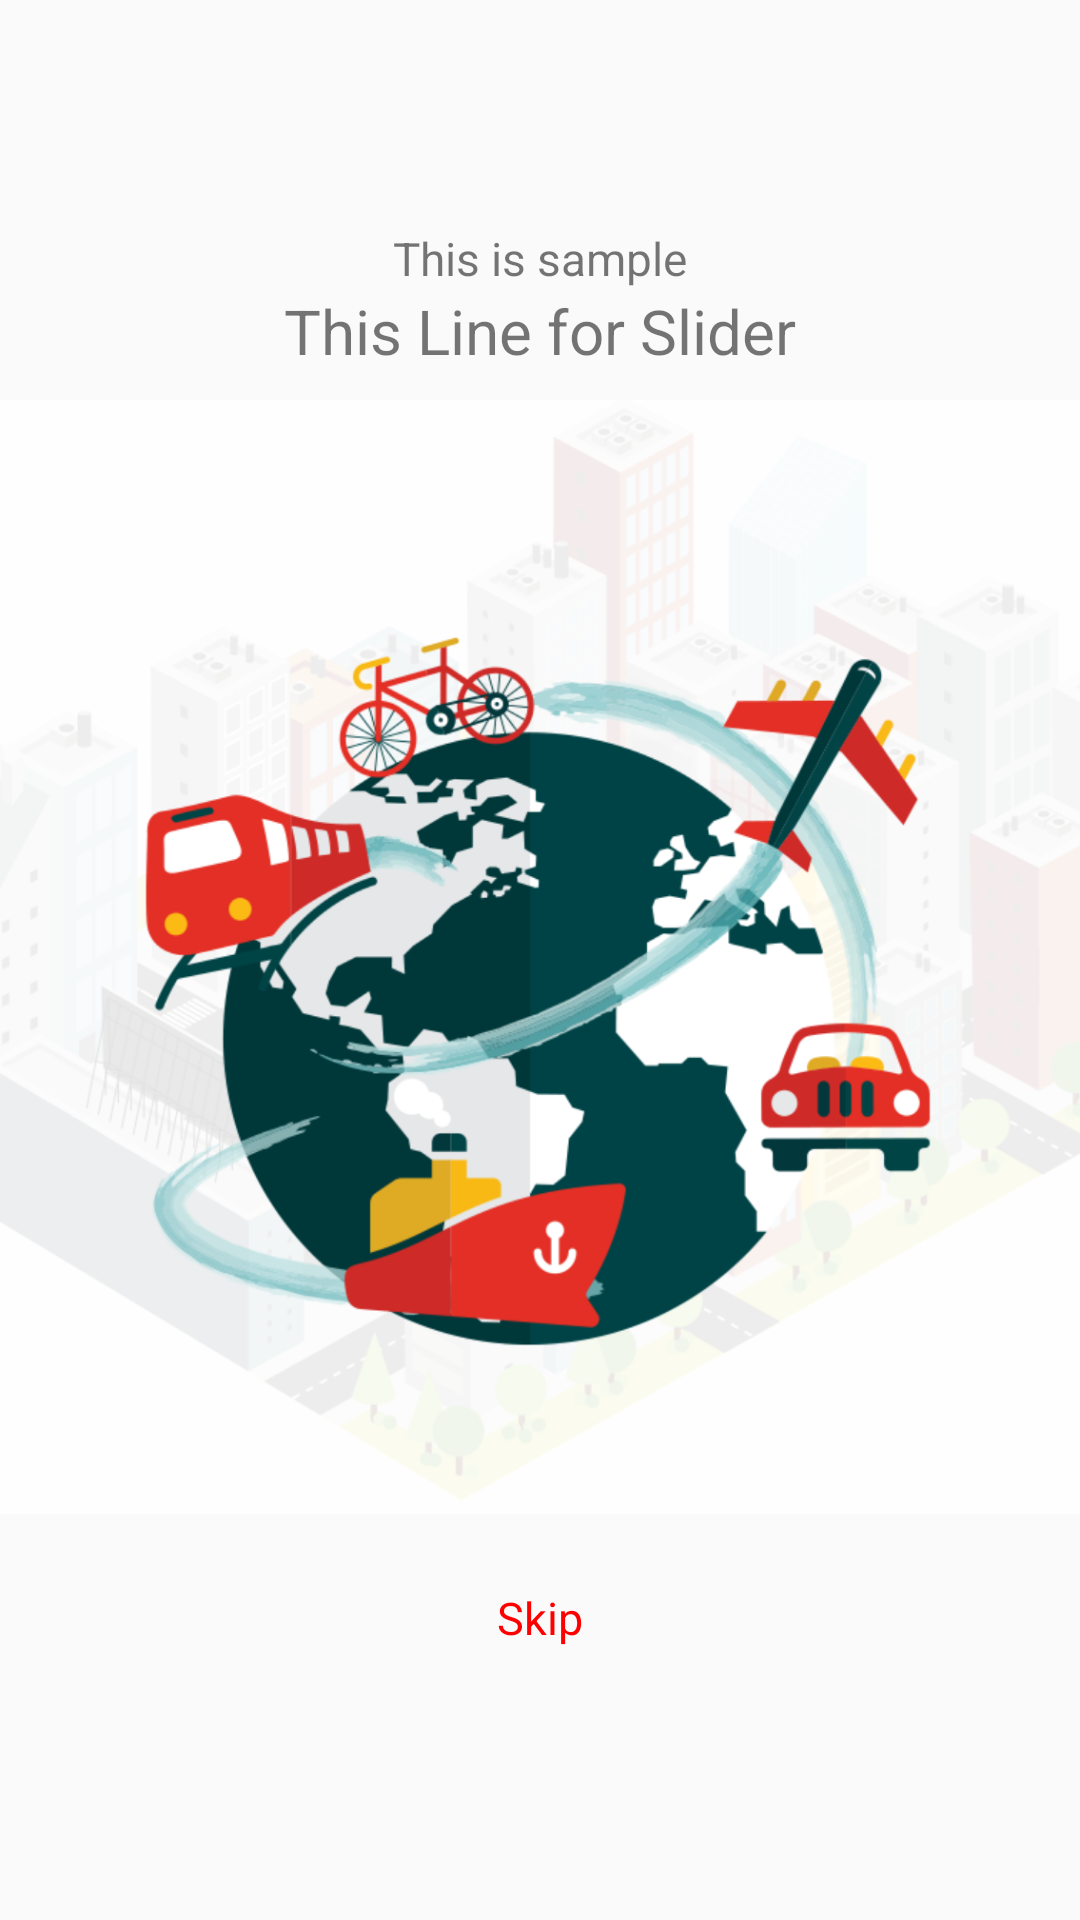

Write the Android layout XML for this screen, with the resource values it uses.
<!-- AndroidManifest.xml: application theme AppTheme -->
<!-- res/layout/layout_welcome_viewpager.xml -->
<?xml version="1.0" encoding="utf-8"?>
<LinearLayout xmlns:android="http://schemas.android.com/apk/res/android"
    android:orientation="vertical"
    android:layout_width="match_parent"
    android:layout_height="wrap_content"
    android:gravity="center">

    <TextView
        android:id="@+id/splash_title"
        android:layout_width="match_parent"
        android:layout_height="wrap_content"
        android:text="This is sample"
        android:textSize="15.40dp"
        android:gravity="center"/>

    <TextView
        android:id="@+id/splash_heading"
        android:layout_width="match_parent"
        android:layout_height="wrap_content"
        android:text="This Line for Slider"
        android:textSize="20.75dp"
        android:gravity="center"/>

    <ImageView
        android:id="@+id/splash_image"
        android:layout_width="wrap_content"
        android:layout_height="wrap_content"
        android:src="@drawable/splash_image"/>

    <TextView
        android:id="@+id/vewPagerSkip"
        android:layout_width="wrap_content"
        android:layout_height="wrap_content"
        android:text="Skip"
        android:textColor="#ff0000"
        android:textSize="15dp"
        android:paddingTop="15dp"
        android:paddingBottom="15dp"
        android:paddingLeft="25dp"
        android:paddingRight="25dp"/>

</LinearLayout>
<!-- resources referenced by this layout -->
<resources>
  <!-- drawable splash_image: png bitmap (drawable-hdpi, 137083 bytes) -->
  <style name="AppTheme" parent="Theme.AppCompat.Light.NoActionBar">
          
          <item name="colorPrimary">@color/colorPrimary</item>
          <item name="colorPrimaryDark">@color/colorPrimaryDark</item>
          <item name="colorAccent">@color/colorAccent</item>
          <item name="colorControlNormal">#AFAEAE</item>
          <item name="colorControlActivated">#AFAEAE</item>
          <item name="colorControlHighlight">#AFAEAE</item>
      </style>
  <!-- not gathered from this repository: default colours our renderer supplied (Android Studio template values) -->
  <color name="colorPrimary">#FF6200EE</color>
  <color name="colorPrimaryDark">#FF3700B3</color>
  <color name="colorAccent">#FF03DAC5</color>
</resources>
